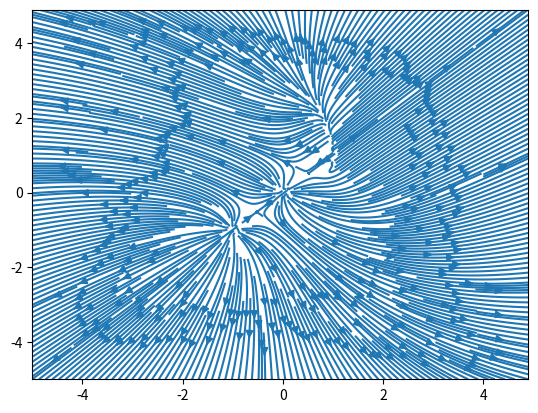

Write the Python code that produced this figure.
#Electric field with three point charges
#Q and K = 1

import numpy as np
import matplotlib.pyplot as mpl

xlist = np.arange(-5,5,0.1)
ylist = np.arange(-5,5,0.1)
i = 0
q = 1
k = 1
Ex = np.zeros((100,100)) #len(xlist)
Ey = np.zeros((100,100)) #len(ylist)
for x in xlist:
    j = 0
    for y in ylist:   
        Ex[j,i] =(x/(np.sqrt(x**2+y**2)**3) + (x+1)/(np.sqrt((x+1)**2+(y+1)**2)**3)
                + (x-1)/(np.sqrt((x-1)**2+(y-1)**2)**3))
        Ey[j,i] =(y/(np.sqrt(x**2+y**2)**3) + (y+1)/(np.sqrt((x+1)**2+(y+1)**2)**3)
                + (x-1)/(np.sqrt((x-1)**2+(y-1)**2)**3))
        j = j+1
    i = i+1
mpl.streamplot(xlist,ylist,Ex,Ey,5)
#mpl.streamplot(xlist,ylist,Ey,Ex)
mpl.show()
# plt.quiver(xlist,ylist,Ey,Ex)
